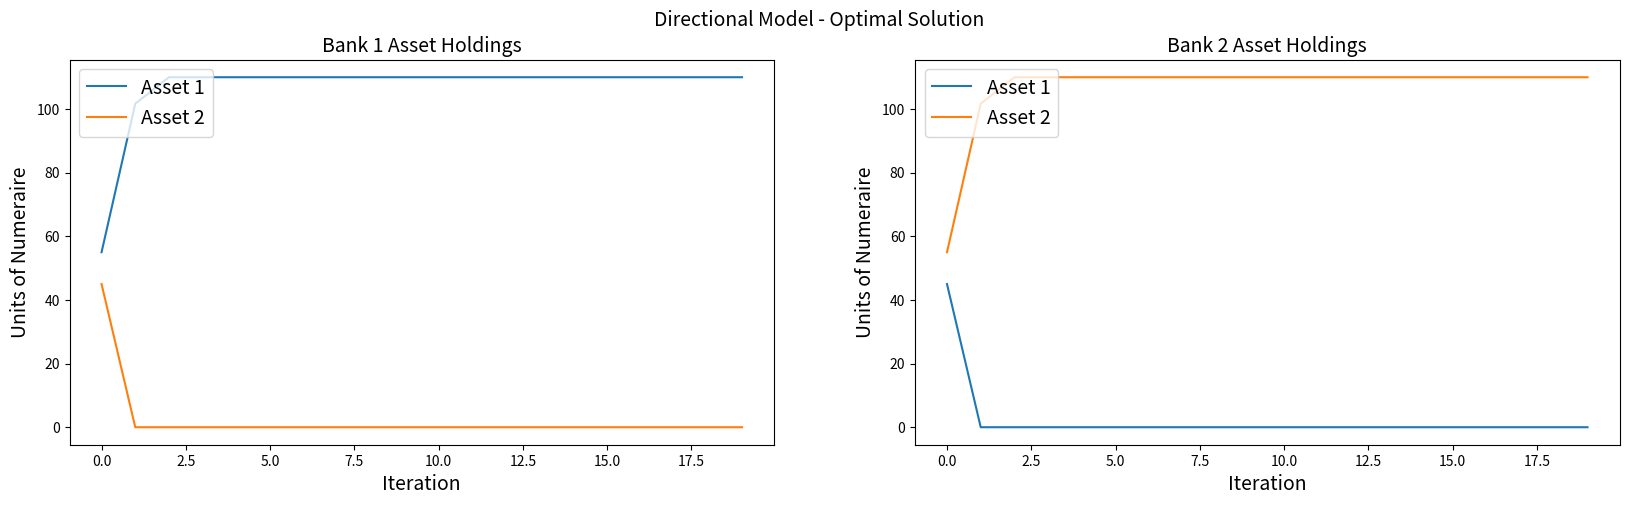

Write Python code to recreate this figure. (Note: this script raises an exception after producing the figure.)
# Complementary Test Code to the dissertation "On Optimal Regulation" -  Appendix A - Section A.1 Numerical Simulations
# Code Function: Reproduce Figure 2.1 and Figure 2.2 in the dissertation
# Author: Philip Baker
# Date: September 2022
# Contact: [email redacted]



from scipy import optimize as op
import numpy as np
import matplotlib.pyplot as plt

# USER INPUTS
N = 20  # Number of iterations
Bank_1 = 110  # Total assets (incl. capital buffer) of Bank 1
Bank_2 = 110  # Total assets (incl. capital buffer) of Bank 1
C = 5202000  # Max allowable systemic risk
a_11 = 55
a_12 = 45
a_21 = 45
a_22 = 55

# hard coded capital requirement functinos and corresponding derivatives
def z1_req(a11, a12, a21, a22, C):
    return ((a11 + a11 * a21 + a12 * a22 + a12) + (a21 + a11 * a21 + a12 * a22 + a22)) * (
                a11 + a11 * a21 + a12 * a22 + a12) / C


def z2_req(a11, a12, a21, a22, C):
    return ((a11 + a11 * a21 + a12 * a22 + a12) + (a21 + a11 * a21 + a12 * a22 + a22)) * (
                a21 + a11 * a21 + a12 * a22 + a22) / C


def V_a11(a11, a12, a21, a22, C):
    return (a22 + a21 ** 2 * (1 + 4 * a11) + 3 * a22 * a12 + 2 * (a11 + a21) + a21 * (
                1 + a22 + 6 * a12 + 3 * a21 + 4 * a22 * a12)) / C


def V_a12(a11, a12, a21, a22, C):
    # using symmetry
    return V_a11(a12, a11, a22, a21, C)


def V_a21(a11, a12, a21, a22, C):
    return V_a11(a21, a22, a11, a12, C)


def V_a22(a11, a12, a21, a22, C):
    # using symmetry
    return V_a12(a21, a22, a11, a12, C)


def simulate_Directional_Model(N, Bank_1, Bank_2, C, a_11, a_12, a_21, a_22):
    # preallocate arrays
    holdings = np.zeros((4, N))
    req_z = np.zeros((2, N))
    z = np.zeros((2, N))
    V = np.zeros((4, N))
    np.shape(holdings)

    holdings[0, 0] = a_11
    holdings[1, 0] = a_12
    holdings[2, 0] = a_21
    holdings[3, 0] = a_22

    # initial capital holding
    z[0, 0] = Bank_1 - (holdings[0, 0] + holdings[1, 0])
    z[1, 0] = Bank_2 - (holdings[2, 0] + holdings[3, 0])

    def objective_function(a):
        gamma_1 = 1
        gamma_2 = 1
        return - gamma_1 * a[0] - gamma_2 * a[1]

    for i in range(0, N - 1):
        req_z[0, i] = z1_req(holdings[0, i], holdings[1, i], holdings[2, i], holdings[3, i], C)
        req_z[1, i] = z2_req(holdings[0, i], holdings[1, i], holdings[2, i], holdings[3, i], C)
        V[0, i] = V_a11(holdings[0, i], holdings[1, i], holdings[2, i], holdings[3, i], C)
        V[1, i] = V_a12(holdings[0, i], holdings[1, i], holdings[2, i], holdings[3, i], C)
        V[2, i] = V_a21(holdings[0, i], holdings[1, i], holdings[2, i], holdings[3, i], C)
        V[3, i] = V_a22(holdings[0, i], holdings[1, i], holdings[2, i], holdings[3, i], C)

        # Optimise for bank 1 (Bank 1's reaction)
        # capital requirements constrinat
        def constraint_one(a):
            return a[2] - (a[0] - holdings[0, i]) * V[0, i] - (a[1] - holdings[1, i]) * V[1, i] - req_z[0, i]

        # total value constraint
        def constraint_two(a):
            return a[0] + a[1] + a[2] - Bank_1

        con1 = {'type': 'ineq', 'fun': constraint_one}
        con2 = {'type': 'eq', 'fun': constraint_two}
        cons = (con1, con2)

        result = op.minimize(fun=objective_function, method='SLSQP', x0=[holdings[0, i], holdings[1, i], z[0, i]],
                             bounds=((0, Bank_1), (0, Bank_1), (0, Bank_1)), constraints=cons)
        holdings[0, i + 1] = result['x'][0]
        holdings[1, i + 1] = result['x'][1]

        # Optimise for bank 2 (Bank 2's reaction)
        def constraint_one(a):
            return a[2] - (a[0] - holdings[2, i]) * V[2, i] - (a[1] - holdings[3, i]) * V[3, i] - req_z[1, i]

        # total value constraint
        def constraint_two(a):
            return a[0] + a[1] + a[2] - Bank_2

        con1 = {'type': 'ineq', 'fun': constraint_one}
        con2 = {'type': 'eq', 'fun': constraint_two}
        cons = (con1, con2)

        result = op.minimize(fun=objective_function, method='SLSQP', x0=[holdings[2, i], holdings[3, i], z[1, i]],
                             bounds=((0, Bank_2), (0, Bank_2), (0, Bank_2)), constraints=cons)
        holdings[2, i + 1] = result['x'][0]
        holdings[3, i + 1] = result['x'][1]
    return holdings


# Optimal Solution
a_11 = 55
a_12 = 45
a_21 = 45
a_22 = 55
holdings = simulate_Directional_Model(N, Bank_1, Bank_2, C, a_11, a_12, a_21, a_22)

holdings = np.round(holdings, 2)  # round holdings to two decimal places for formatting purposes

fig, (ax1, ax2) = plt.subplots(1, 2, figsize=(20, 5))
fig.suptitle("Directional Model - Optimal Solution", fontsize=14)
p1, = ax1.plot(holdings[0, :], label="Asset 1")
p2, = ax1.plot(holdings[1, :], label="Asset 2")
ax1.set_title("Bank 1 Asset Holdings", fontsize=14)
ax1.set_ylabel("Units of Numeraire", fontsize=14)
ax1.set_xlabel("Iteration", fontsize=14)
ax1.legend(loc='upper left', fontsize=14)

p3, = ax2.plot(holdings[2, :], label="Asset 1")
p4, = ax2.plot(holdings[3, :], label="Asset 2")
ax2.set_title("Bank 2 Asset Holdings", fontsize=14)
ax2.set_ylabel("Units of Numeraire", fontsize=14)
ax2.set_xlabel("Iteration", fontsize=14)
ax2.legend(loc='upper left', fontsize=14)

plt.savefig("figs/DirectionalModelOptimalSolution.png")
plt.show()

# Periodic Solution
a_11 = 50
a_12 = 45
a_21 = 50
a_22 = 45

holdings = simulate_Directional_Model(N, Bank_1, Bank_2, C, a_11, a_12, a_21, a_22)

holdings = np.round(holdings, 2)  # round holdings to two decimal places for formatting purposes

fig, (ax1, ax2) = plt.subplots(1, 2, figsize=(20, 5))
fig.suptitle("Directional Model - Periodic Solution", fontsize=14)
p1, = ax1.plot(holdings[0, :], label="Asset 1")
p2, = ax1.plot(holdings[1, :], label="Asset 2")
ax1.set_title("Bank 1 Asset Holdings", fontsize=14)
ax1.set_ylabel("Units of Numeraire", fontsize=14)
ax1.set_xlabel("Iteration", fontsize=14)
ax1.legend(loc='upper left', fontsize=14)

p3, = ax2.plot(holdings[2, :], label="Asset 1")
p4, = ax2.plot(holdings[3, :], label="Asset 2")
ax2.set_title("Bank 2 Asset Holdings", fontsize=14)
ax2.set_ylabel("Units of Numeraire", fontsize=14)
ax2.set_xlabel("Iteration", fontsize=14)
ax2.legend(loc='upper left', fontsize=14)
plt.savefig("figs/DirectionalModelPeriodicSolution.png")
plt.show()

# Non-Optimal Steady State
a_11 = 50
a_12 = 50
a_21 = 50
a_22 = 50

holdings = simulate_Directional_Model(N, Bank_1, Bank_2, C, a_11, a_12, a_21, a_22)

holdings = np.round(holdings, 2)  # round holdings to two decimal places for formatting purposes

fig, (ax1, ax2) = plt.subplots(1, 2, figsize=(20, 5))
fig.suptitle("Directional Model - Inefficient Equilibrium", fontsize=14)
p1, = ax1.plot(holdings[0, :], label="Asset 1")
p2, = ax1.plot(holdings[1, :], label="Asset 2")
ax1.set_title("Bank 1 Asset Holdings", fontsize=14)
ax1.set_ylabel("Units of Numeraire", fontsize=14)
ax1.set_xlabel("Iteration", fontsize=14)
ax1.legend(loc='upper left', fontsize=14)

p3, = ax2.plot(holdings[2, :], label="Asset 1")
p4, = ax2.plot(holdings[3, :], label="Asset 2")
ax2.set_title("Bank 2 Asset Holdings", fontsize=14)
ax2.set_ylabel("Units of Numeraire", fontsize=14)
ax2.set_xlabel("Iteration", fontsize=14)
ax2.legend(loc='upper left', fontsize=14)
plt.savefig("figs/DirectionalModelInefficientEquilibrium.png")
plt.show()

# Optimal Solution
a_11 = 12
a_12 = 11
a_21 = 11
a_22 = 12
holdings = simulate_Directional_Model(N, Bank_1, Bank_2, C, a_11, a_12, a_21, a_22)

holdings = np.round(holdings, 2)  # round holdings to two decimal places for formatting purposes

fig, (ax1, ax2) = plt.subplots(1, 2, figsize=(20, 5))
fig.suptitle("Directional Model - Optimal Solution", fontsize=14)
p1, = ax1.plot(holdings[0, :], label="Asset 1")
p2, = ax1.plot(holdings[1, :], label="Asset 2")
ax1.set_title("Bank 1 Asset Holdings", fontsize=14)
ax1.set_ylabel("Units of Numeraire", fontsize=14)
ax1.set_xlabel("Iteration", fontsize=14)
ax1.legend(loc='upper left', fontsize=14)

p3, = ax2.plot(holdings[2, :], label="Asset 1")
p4, = ax2.plot(holdings[3, :], label="Asset 2")
ax2.set_title("Bank 2 Asset Holdings", fontsize=14)
ax2.set_ylabel("Units of Numeraire", fontsize=14)
ax2.set_xlabel("Iteration", fontsize=14)
ax2.legend(loc='upper left', fontsize=14)
plt.savefig("figs/DirectionalModelOptimalEquilibrium.png")
plt.show()